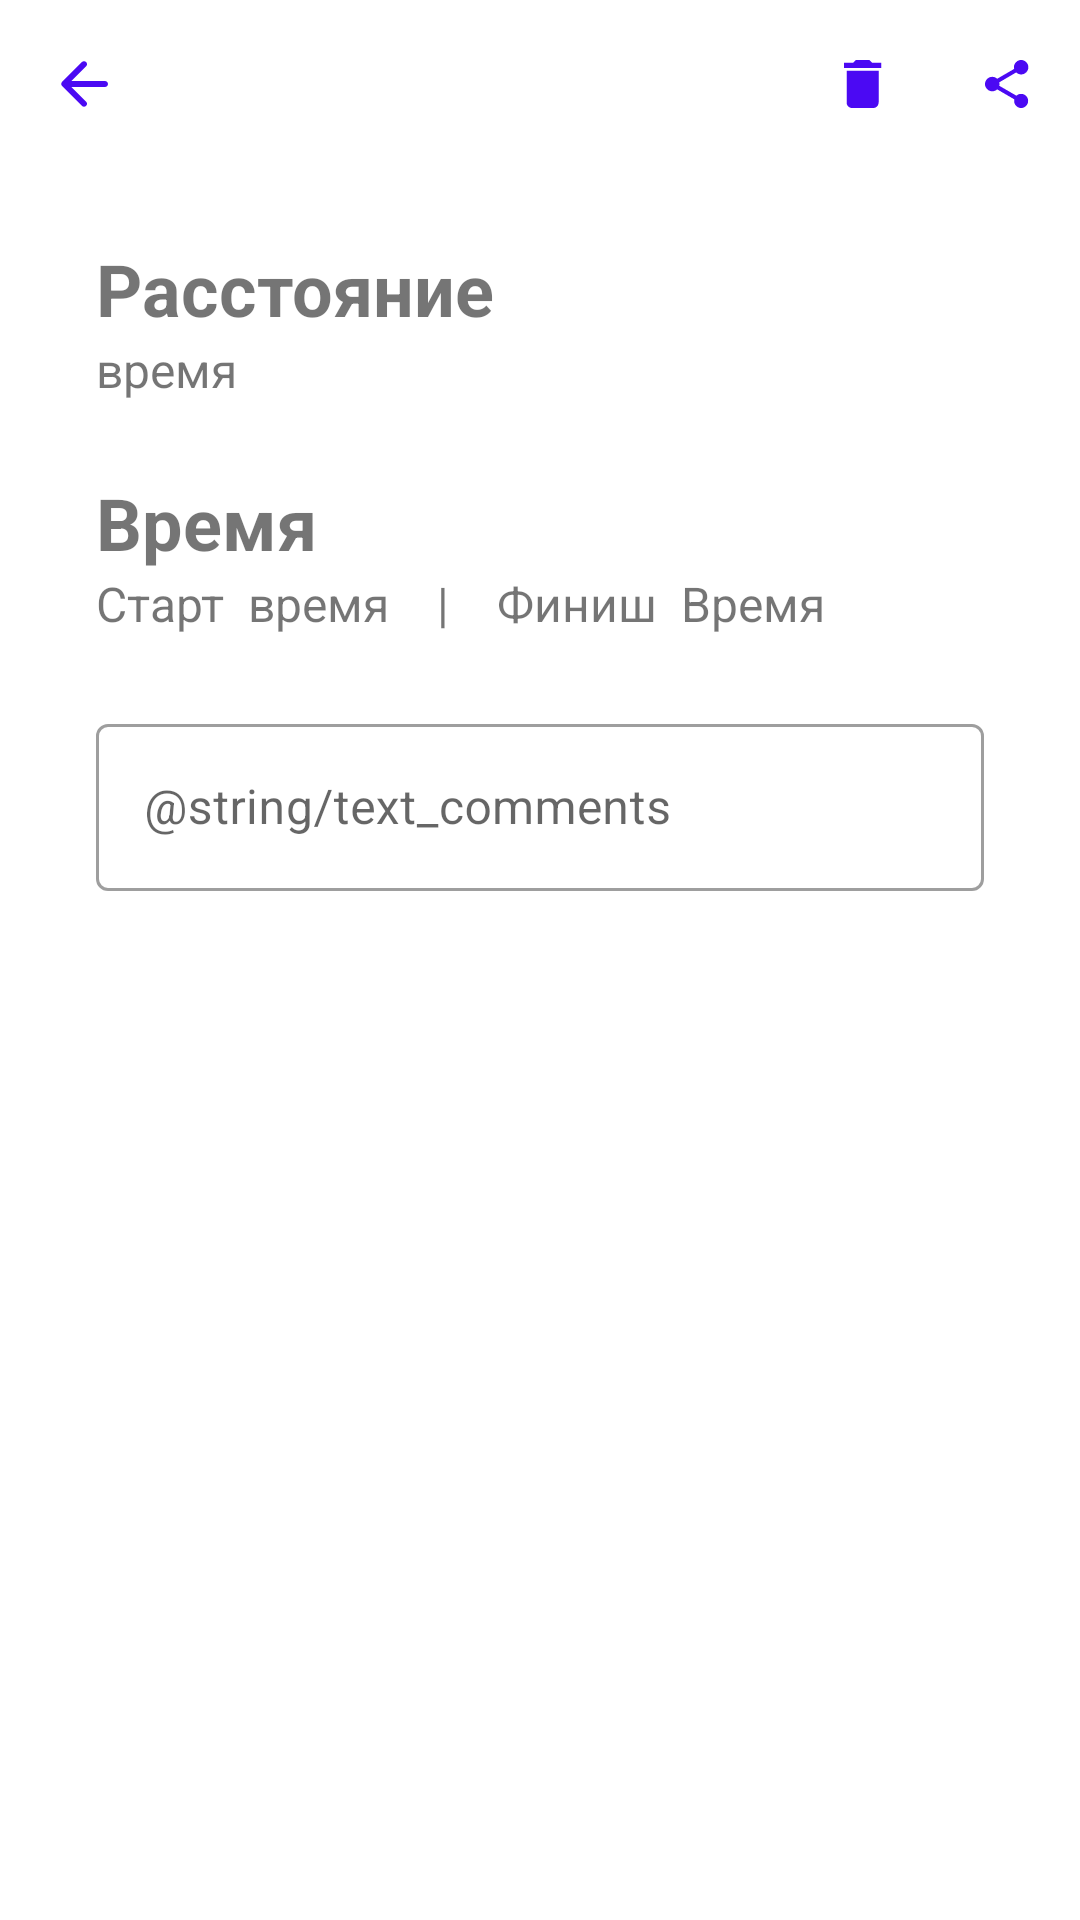

Produce the Android XML layout that renders to this screen, including the resource entries it uses.
<!-- AndroidManifest.xml: application theme Theme.Activity -->
<!-- res/layout/fragment_my_activity_details.xml -->
<?xml version="1.0" encoding="utf-8"?>
<androidx.constraintlayout.widget.ConstraintLayout xmlns:android="http://schemas.android.com/apk/res/android"
    xmlns:app="http://schemas.android.com/apk/res-auto"
    xmlns:tools="http://schemas.android.com/tools"
    android:layout_width="match_parent"
    android:layout_height="match_parent"
    tools:context=".fragments.MyActivityDetailsFragment">

    <androidx.appcompat.widget.Toolbar
        android:id="@+id/toolbarMy"
        android:layout_width="match_parent"
        android:layout_height="wrap_content"
        android:minHeight="?attr/actionBarSize"
        android:theme="?attr/actionBarTheme"
        app:layout_constraintEnd_toEndOf="parent"
        app:layout_constraintStart_toStartOf="parent"
        app:layout_constraintTop_toTopOf="parent"
        app:navigationIcon="@drawable/ic_arrow_back"
        app:menu="@menu/my_activity"/>

    <LinearLayout
        android:layout_width="0dp"
        android:layout_height="0dp"
        android:orientation="vertical"
        android:paddingLeft="32sp"
        android:paddingTop="24sp"
        android:paddingRight="32sp"
        app:layout_constraintBottom_toBottomOf="parent"
        app:layout_constraintEnd_toEndOf="parent"
        app:layout_constraintHorizontal_bias="0.0"
        app:layout_constraintStart_toStartOf="parent"
        app:layout_constraintTop_toBottomOf="@+id/toolbarMy"
        app:layout_constraintVertical_bias="1.0">

        <TextView
            android:id="@+id/textMyDistance"
            android:layout_width="match_parent"
            android:layout_height="wrap_content"
            android:text="Расстояние"
            android:textColor="@color/dark"
            android:textSize="24sp"
            android:textStyle="bold" />

        <TextView
            android:id="@+id/textMyDate"
            android:layout_width="match_parent"
            android:layout_height="wrap_content"
            android:text="время"
            android:textColor="@color/gray2"
            android:textSize="16sp" />

        <TextView
            android:id="@+id/textMyTime"
            android:layout_width="match_parent"
            android:layout_height="wrap_content"
            android:layout_marginTop="24sp"
            android:text="Время"
            android:textColor="@color/dark"
            android:textSize="24sp"
            android:textStyle="bold" />

        <LinearLayout
            android:layout_width="match_parent"
            android:layout_height="wrap_content"
            android:orientation="horizontal">

            <TextView
                android:layout_width="wrap_content"
                android:layout_height="wrap_content"
                android:layout_marginRight="8sp"
                android:layout_weight="0"
                android:text="Старт"
                android:textColor="@color/dark"
                android:textSize="16sp" />

            <TextView
                android:id="@+id/textMyStartTime"
                android:layout_width="wrap_content"
                android:layout_height="wrap_content"
                android:layout_marginRight="16sp"
                android:layout_weight="0"
                android:text="время"
                android:textColor="@color/gray2"
                android:textSize="16sp" />

            <TextView
                android:layout_width="wrap_content"
                android:layout_height="wrap_content"
                android:layout_marginRight="16sp"
                android:layout_weight="0"
                android:text="|"
                android:textColor="@color/gray2"
                android:textSize="16sp" />

            <TextView
                android:layout_width="wrap_content"
                android:layout_height="wrap_content"
                android:layout_marginRight="8sp"
                android:layout_weight="0"
                android:text="Финиш"
                android:textColor="@color/dark"
                android:textSize="16sp" />

            <TextView
                android:id="@+id/textMyFinishTime"
                android:layout_width="wrap_content"
                android:layout_height="wrap_content"
                android:layout_weight="0"
                android:text="Время"
                android:textColor="@color/gray2"
                android:textSize="16sp" />
        </LinearLayout>

        <com.google.android.material.textfield.TextInputLayout
            android:layout_width="match_parent"
            android:layout_height="wrap_content"
            android:layout_marginTop="24sp">

            <com.google.android.material.textfield.TextInputEditText
                android:layout_width="match_parent"
                android:layout_height="wrap_content"
                android:hint="@string/text_comments" />
        </com.google.android.material.textfield.TextInputLayout>

    </LinearLayout>

</androidx.constraintlayout.widget.ConstraintLayout>
<!-- resources referenced by this layout -->
<resources>
  <!-- drawable ic_arrow_back (drawable) -->
  <?xml version="1.0" encoding="utf-8"?>
  <vector xmlns:android="http://schemas.android.com/apk/res/android"
      android:width="16dp"
      android:height="16dp"
      android:viewportWidth="16"
      android:viewportHeight="16">
      <path
          android:pathData="M15,7H3.83L8.71,2.12C9.1,1.73 9.1,1.09 8.71,0.7C8.32,0.31 7.69,0.31 7.3,0.7L0.71,7.29C0.32,7.68 0.32,8.31 0.71,8.7L7.3,15.29C7.69,15.68 8.32,15.68 8.71,15.29C9.1,14.9 9.1,14.27 8.71,13.88L3.83,9H15C15.55,9 16,8.55 16,8C16,7.45 15.55,7 15,7Z"
          android:fillColor="#4B09F3"/>
  </vector>
  <style name="Theme.Activity" parent="Theme.MaterialComponents.DayNight.NoActionBar">
          
          <item name="colorPrimary">#4B09F3</item>
          <item name="colorPrimaryVariant">@color/purple_700</item>
          <item name="colorOnPrimary">#9C27B0</item>
          
          <item name="colorSecondary">#4B09F3</item>
          <item name="colorSecondaryVariant">@color/teal_700</item>
          <item name="colorOnSecondary">@color/black</item>
          
          <item name="android:statusBarColor" tools:targetApi="l">?attr/colorPrimaryVariant</item>
          
          <item name="textInputStyle">@style/Widget.MaterialComponents.TextInputLayout.OutlinedBox</item>
      </style>
  <color name="purple_700">#FF3700B3</color>
  <color name="teal_700">#FF018786</color>
  <color name="black">#FF000000</color>
</resources>
